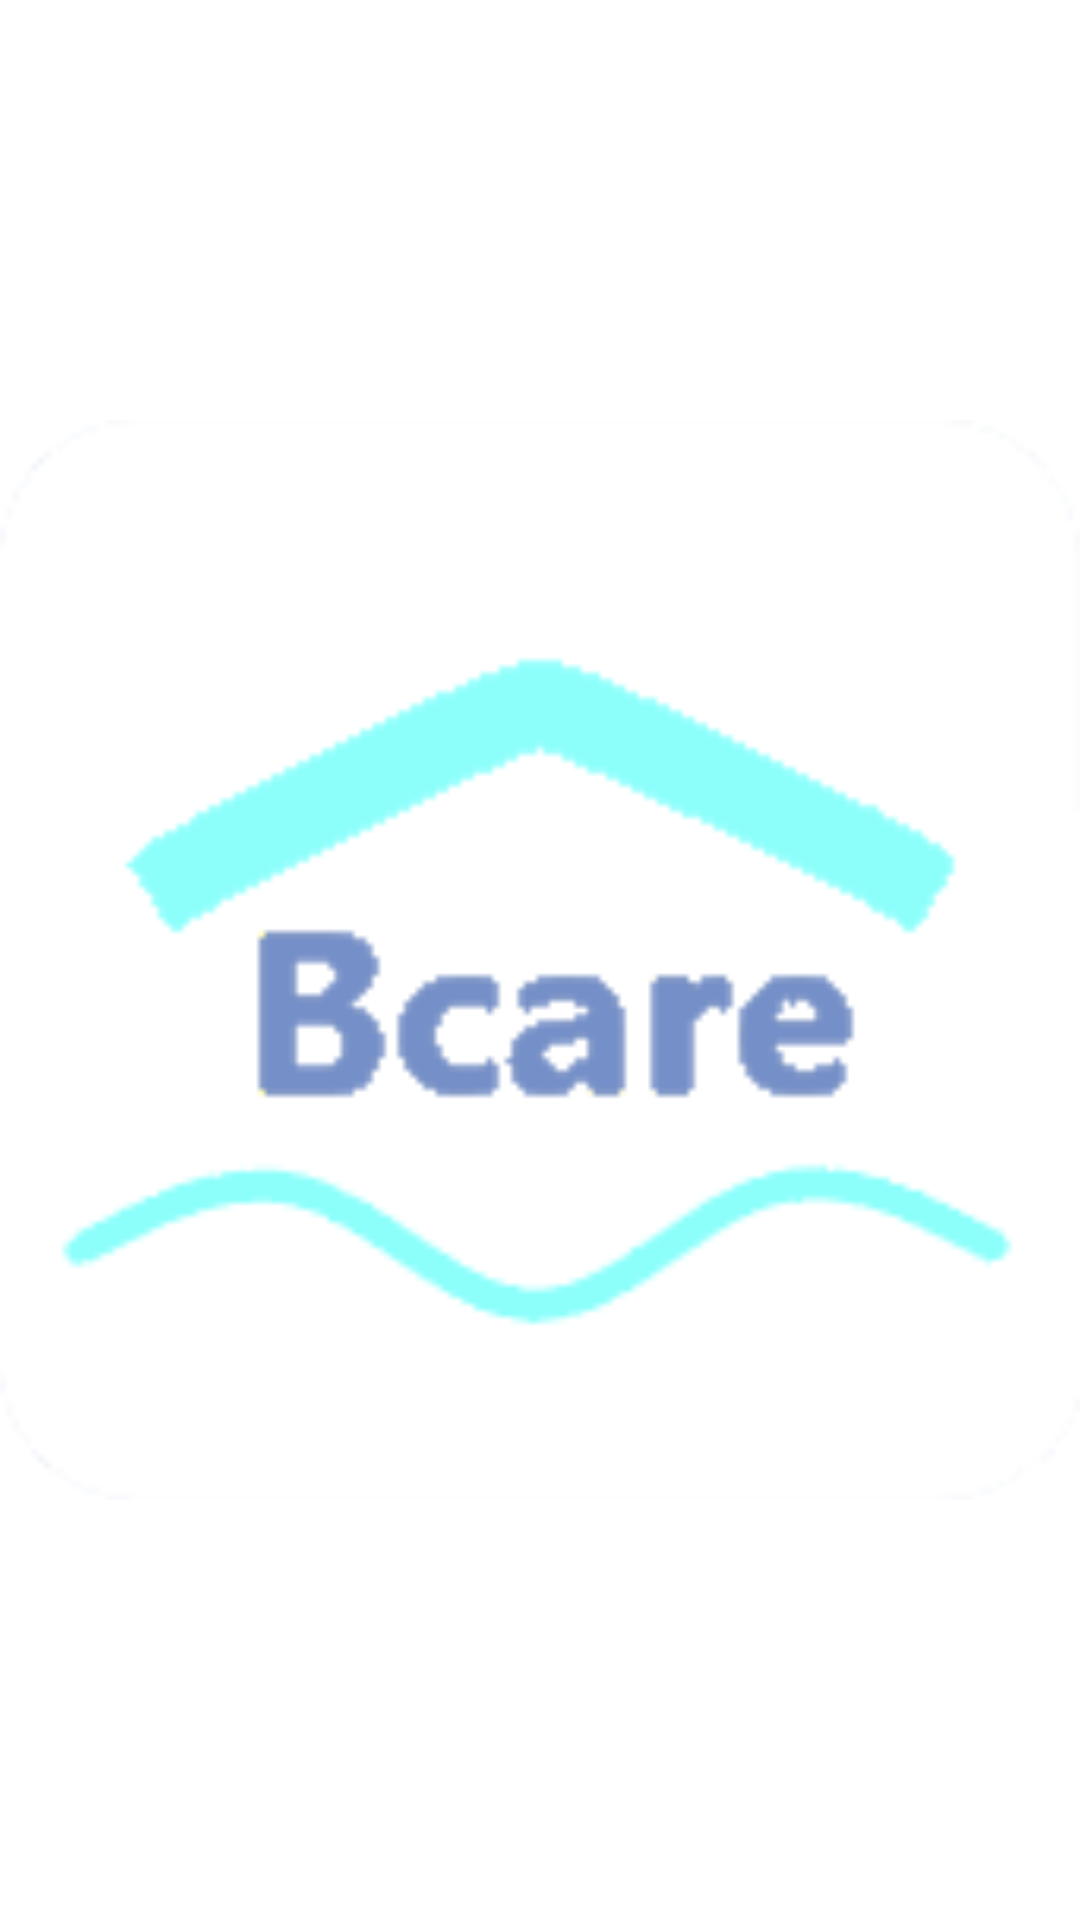

The Android layout XML behind this screen, and the referenced resources:
<!-- AndroidManifest.xml: application theme Theme.BCare -->
<!-- res/layout/activity_splash_screen.xml -->
<?xml version="1.0" encoding="utf-8"?>

<RelativeLayout xmlns:android="http://schemas.android.com/apk/res/android"
    xmlns:tools="http://schemas.android.com/tools"
    android:id="@+id/activity_main"
    android:layout_width="match_parent"
    android:layout_height="match_parent"
    android:background="#FFFFFF"
    android:gravity="center"
    tools:context=".SplashScreen">

    <ImageView
        android:id="@+id/logo"
        android:layout_width="match_parent"
        android:layout_height="match_parent"
        android:src="@drawable/splash"/>

</RelativeLayout>
<!-- resources referenced by this layout -->
<resources>
  <!-- drawable splash: png bitmap (drawable, 4143 bytes) -->
  <style name="Theme.BCare" parent="Theme.MaterialComponents.DayNight.DarkActionBar">
          
          <item name="colorPrimary">@color/purple_500</item>
          <item name="colorPrimaryVariant">@color/purple_700</item>
          <item name="colorOnPrimary">@color/white</item>
          
          <item name="colorSecondary">@color/teal_200</item>
          <item name="colorSecondaryVariant">@color/teal_700</item>
          <item name="colorOnSecondary">@color/black</item>
          
          <item name="android:statusBarColor" tools:targetApi="l">?attr/colorPrimaryVariant</item>
          
      </style>
  <color name="purple_500">#FF6200EE</color>
  <color name="purple_700">#FF3700B3</color>
  <color name="white">#FFFFFFFF</color>
  <color name="teal_200">#FF03DAC5</color>
  <color name="teal_700">#FF018786</color>
  <color name="black">#FF000000</color>
</resources>
